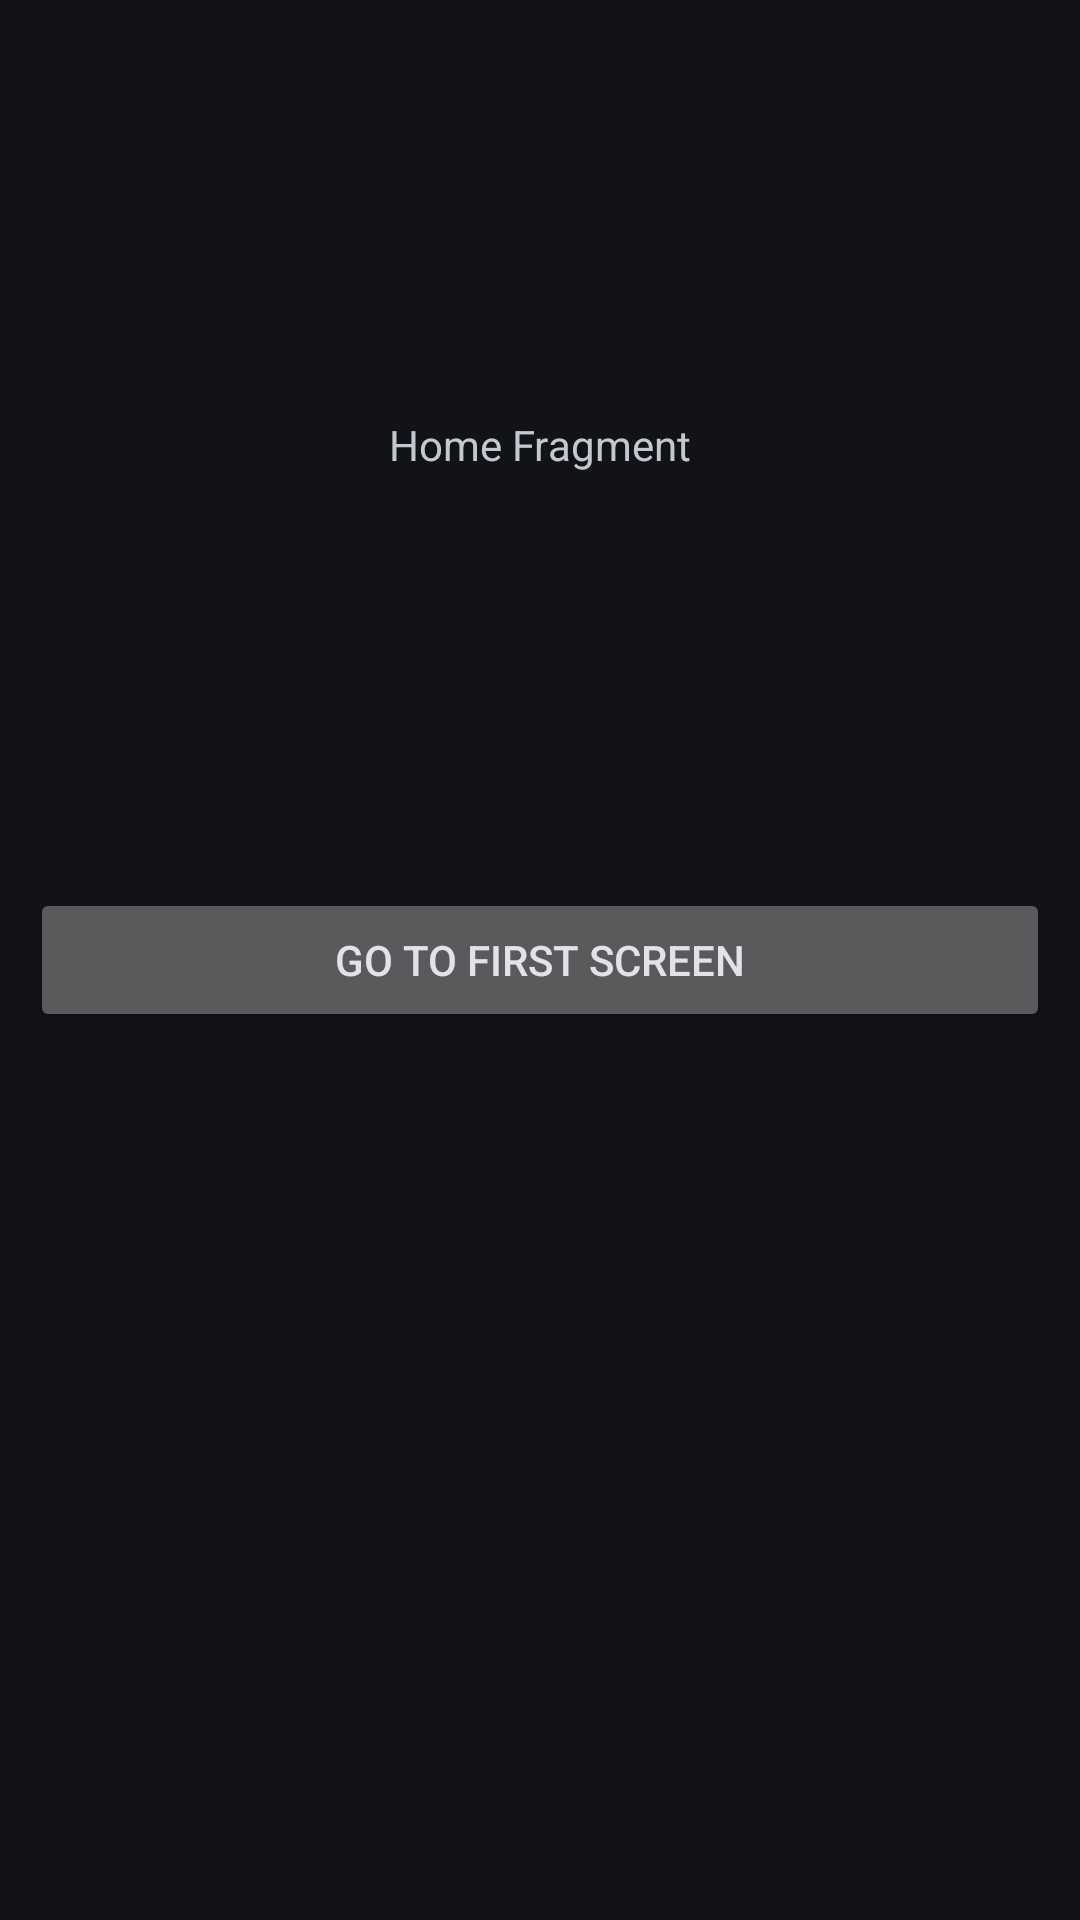

The Android layout XML behind this screen, and the referenced resources:
<!-- AndroidManifest.xml: application theme Theme.NavigationComponent -->
<!-- res/layout/fragment_home.xml -->
<?xml version="1.0" encoding="utf-8"?>
<androidx.constraintlayout.widget.ConstraintLayout xmlns:android="http://schemas.android.com/apk/res/android"
    xmlns:app="http://schemas.android.com/apk/res-auto"
    xmlns:tools="http://schemas.android.com/tools"
    android:layout_width="match_parent"
    android:layout_height="match_parent"
    tools:context=".screens.HomeFragment">


    <TextView
        android:id="@+id/textView2"
        android:layout_width="wrap_content"
        android:layout_height="wrap_content"
        android:text="@string/home_fragment"
        app:layout_constraintBottom_toTopOf="@+id/btHome"
        app:layout_constraintEnd_toEndOf="parent"
        app:layout_constraintStart_toStartOf="parent"
        app:layout_constraintTop_toTopOf="parent" />

    <Button
        android:id="@+id/btHome"
        android:layout_width="0dp"
        android:layout_height="wrap_content"
        android:layout_margin="10dp"
        android:text="@string/go_to_first_screen"
        app:layout_constraintBottom_toBottomOf="parent"
        app:layout_constraintEnd_toEndOf="parent"
        app:layout_constraintStart_toStartOf="parent"
        app:layout_constraintTop_toTopOf="parent" />
</androidx.constraintlayout.widget.ConstraintLayout>
<!-- resources referenced by this layout -->
<resources>
  <string name="go_to_first_screen">Go to First screen</string>
  <string name="home_fragment">Home Fragment</string>
  <style name="Theme.NavigationComponent" parent="Theme.Material3.DynamicColors.Dark">
          
          <item name="colorPrimary">@color/primary</item>
          <item name="colorPrimaryVariant">@color/secondary</item>
          <item name="colorOnPrimary">@color/white</item>
          
          <item name="colorSecondary">@color/teal_200</item>
          <item name="colorSecondaryVariant">@color/teal_700</item>
          <item name="colorOnSecondary">@color/black</item>
          
          <item name="android:statusBarColor" tools:targetApi="l">?attr/colorPrimaryVariant</item>
          
      </style>
  <!-- not gathered from this repository: default colours our renderer supplied (Android Studio template values) -->
  <color name="teal_200">#FF03DAC5</color>
  <color name="teal_700">#FF018786</color>
  <color name="black">#FF000000</color>
  <color name="white">#FFFFFFFF</color>
</resources>
